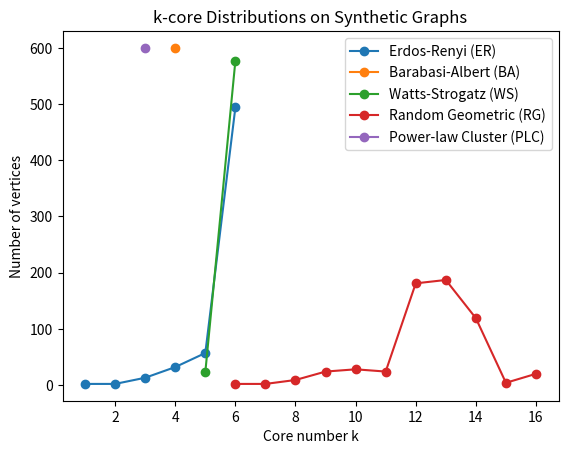
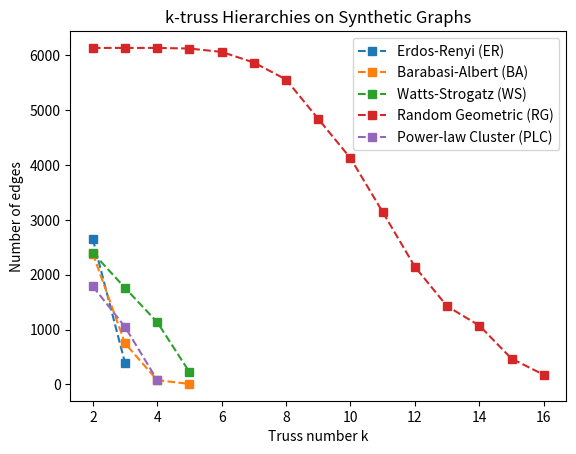

Here is the Python script that generated these plots, in order:
# Synthetic graph experiments for k-core and k-truss with multiple datasets and colored visualizations

import networkx as nx
import matplotlib.pyplot as plt
from collections import Counter

# -------------------------------
# Generate synthetic datasets
# -------------------------------
datasets = {
    "Erdos-Renyi (ER)": nx.erdos_renyi_graph(600, 0.015, seed=1),
    "Barabasi-Albert (BA)": nx.barabasi_albert_graph(600, 4, seed=2),
    "Watts-Strogatz (WS)": nx.watts_strogatz_graph(600, 8, 0.25, seed=3),
    "Random Geometric (RG)": nx.random_geometric_graph(600, 0.11, seed=4),
    "Power-law Cluster (PLC)": nx.powerlaw_cluster_graph(600, 3, 0.3, seed=5)
}

colors = ["tab:blue", "tab:orange", "tab:green", "tab:red", "tab:purple"]

# -------------------------------
# k-core distribution plot
# -------------------------------
plt.figure()
for (name, G), c in zip(datasets.items(), colors):
    core_numbers = nx.core_number(G)
    dist = Counter(core_numbers.values())
    plt.plot(
        sorted(dist.keys()),
        [dist[k] for k in sorted(dist.keys())],
        marker='o',
        label=name,
        color=c
    )

plt.xlabel("Core number k")
plt.ylabel("Number of vertices")
plt.title("k-core Distributions on Synthetic Graphs")
plt.legend()
plt.show()

# -------------------------------
# k-truss hierarchy plot
# -------------------------------
plt.figure()
for (name, G), c in zip(datasets.items(), colors):
    truss_edges = {}
    k = 2
    while True:
        H = nx.k_truss(G, k)
        if H.number_of_edges() == 0:
            break
        truss_edges[k] = H.number_of_edges()
        k += 1

    plt.plot(
        list(truss_edges.keys()),
        list(truss_edges.values()),
        marker='s',
        linestyle='--',
        label=name,
        color=c
    )

plt.xlabel("Truss number k")
plt.ylabel("Number of edges")
plt.title("k-truss Hierarchies on Synthetic Graphs")
plt.legend()
plt.show()

# -------------------------------
# Summary statistics
# -------------------------------
summary = {}
for name, G in datasets.items():
    summary[name] = {
        "Nodes": G.number_of_nodes(),
        "Edges": G.number_of_edges(),
        "Max k-core": max(nx.core_number(G).values()),
        "Max k-truss": max(k for k in range(2, 20) if nx.k_truss(G, k).number_of_edges() > 0)
    }

summary
